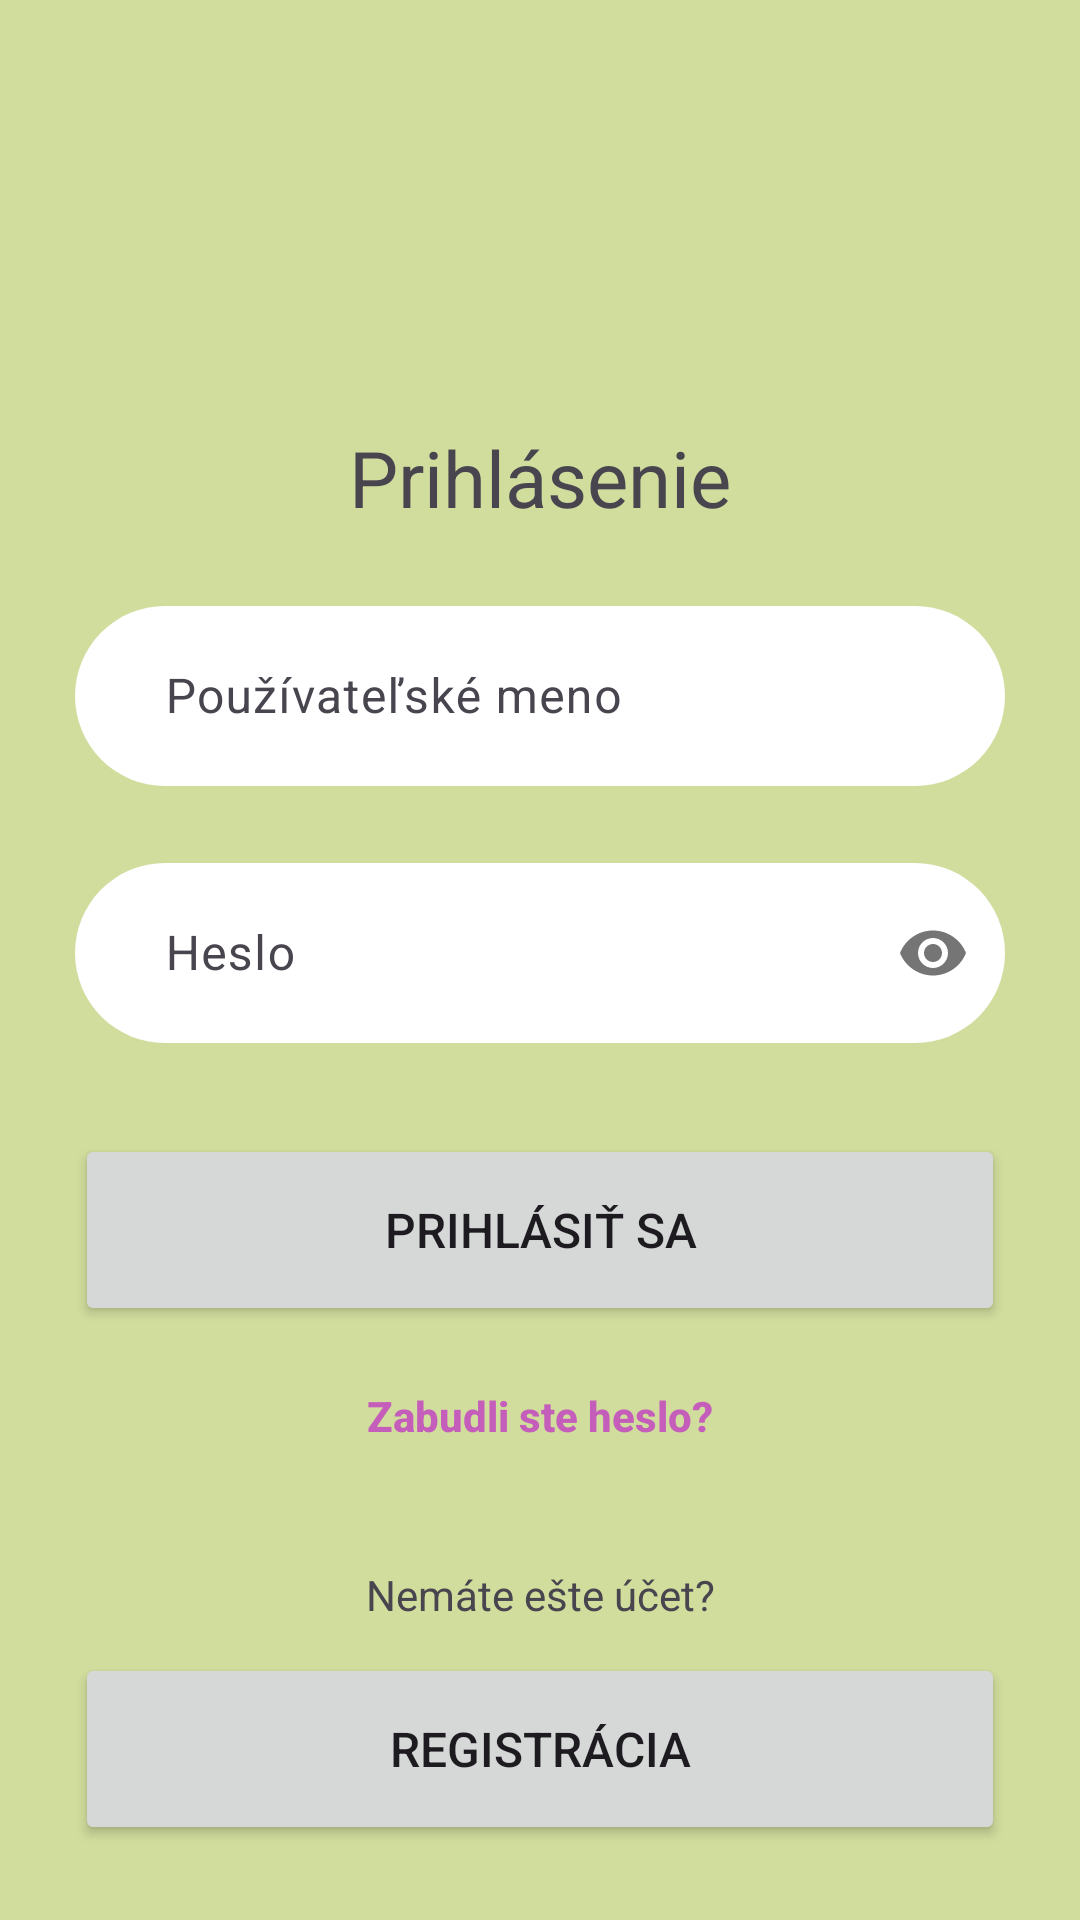

This screen was rendered from an Android layout file. Write that file and the resources it references.
<!-- AndroidManifest.xml: application theme Theme.EduEnvi -->
<!-- res/layout/activity_login.xml -->
<?xml version="1.0" encoding="utf-8"?>
<RelativeLayout xmlns:android="http://schemas.android.com/apk/res/android"
    xmlns:app="http://schemas.android.com/apk/res-auto"
    android:layout_width="match_parent"
    android:layout_height="match_parent"
    android:background="@color/Background"
    android:orientation="vertical">

    <ImageButton
        android:id="@+id/backButton"
        style="@style/backButtonOnBackground"
        android:contentDescription="@string/backCodeDescription" />

    <LinearLayout
        android:layout_width="match_parent"
        android:layout_height="match_parent"
        android:gravity="bottom"
        android:orientation="vertical"
        android:padding="25dp">

        <TextView
            style="@style/headlineVerticalLayout"
            android:text="@string/login" />

        <com.google.android.material.textfield.TextInputLayout
            android:id="@+id/userNameTextInputLayout"
            style="@style/inputField">

            <com.google.android.material.textfield.TextInputEditText
                android:id="@+id/userName"
                style="@style/inputFieldEditText"
                android:hint="@string/userName"
                android:inputType="text" />
        </com.google.android.material.textfield.TextInputLayout>

        <com.google.android.material.textfield.TextInputLayout
            android:id="@+id/passwordTextInputLayout"
            style="@style/inputField"
            app:passwordToggleEnabled="true">

            <com.google.android.material.textfield.TextInputEditText
                android:id="@+id/password"
                style="@style/inputFieldEditText"
                android:hint="@string/password"
                android:inputType="textPassword" />
        </com.google.android.material.textfield.TextInputLayout>

        <Button
            android:id="@+id/login_button"
            style="@style/actionButton"
            android:text="@string/logIn" />

        <Button
            android:id="@+id/forgotten_password_button"
            android:layout_width="match_parent"
            android:layout_height="60dp"
            android:background="@color/transparent"
            android:text="@string/forgottenPassword"
            android:textAllCaps="false"
            android:textColor="@color/Accent"
            android:textStyle="bold" />

        <TextView
            android:layout_width="match_parent"
            android:layout_height="wrap_content"
            android:layout_marginTop="20dp"
            android:text="@string/newHere"
            android:textAlignment="center" />

        <Button
            android:id="@+id/signup_button"
            style="@style/actionButton"
            android:text="@string/signup" />
    </LinearLayout>

    <LinearLayout
        android:id="@+id/forgottenPasswordPanel"
        style="@style/backgroundLayout"
        android:gravity="center"
        android:visibility="gone">

        <LinearLayout
            android:layout_width="match_parent"
            android:layout_height="260dp"
            android:layout_margin="25dp"
            android:background="@drawable/center_layout_background_on_primary"
            android:orientation="vertical">

            <RelativeLayout
                android:layout_width="match_parent"
                android:layout_height="60dp">

                <ImageButton
                    android:id="@+id/backToLoginButton"
                    style="@style/backButtonOnBackground"
                    android:contentDescription="@string/backCodeDescription" />
            </RelativeLayout>

            <com.google.android.material.textfield.TextInputLayout
                android:id="@+id/emailTextInputLayout"
                style="@style/inputField"
                android:layout_marginHorizontal="25dp">

                <com.google.android.material.textfield.TextInputEditText
                    android:id="@+id/email"
                    style="@style/inputFieldEditTextColor"
                    android:hint="@string/email"
                    android:inputType="textEmailAddress" />
            </com.google.android.material.textfield.TextInputLayout>

            <Button
                android:id="@+id/sendButton"
                style="@style/actionButton"
                android:layout_marginHorizontal="25dp"
                android:text="@string/send" />

        </LinearLayout>
    </LinearLayout>

</RelativeLayout>
<!-- resources referenced by this layout -->
<resources>
  <color name="Accent">#C55EBB</color>
  <color name="Background">#D0DD9D</color>
  <color name="transparent">#00000000</color>
  <string name="backCodeDescription">naspäť</string>
  <string name="email">Email</string>
  <string name="forgottenPassword">Zabudli ste heslo?</string>
  <string name="logIn">Prihlásiť sa</string>
  <string name="login">Prihlásenie</string>
  <string name="newHere">Nemáte ešte účet?</string>
  <string name="password">Heslo</string>
  <string name="send">Odoslať</string>
  <string name="signup">Registrácia</string>
  <string name="userName">Používateľské meno</string>
  <style name="actionButton">
          <item name="android:layout_width">match_parent</item>
          <item name="android:layout_height">64dp</item>
          <item name="android:layout_marginTop">10dp</item>
          <item name="android:textSize">16sp</item>
      </style>
  <style name="backButtonOnBackground" parent="simpleButton">
          <item name="android:layout_marginStart">10dp</item>
          <item name="android:src">@drawable/baseline_arrow_back_on_background_24</item>
      </style>
  <style name="backgroundLayout">
          <item name="android:layout_width">match_parent</item>
          <item name="android:layout_height">match_parent</item>
          <item name="android:gravity">bottom</item>
          <item name="android:orientation">vertical</item>
          <item name="android:background">@color/semitransparent</item>
      </style>
  <style name="headlineVerticalLayout">
          <item name="android:layout_width">match_parent</item>
          <item name="android:layout_height">wrap_content</item>
          <item name="android:layout_marginBottom">20dp</item>
          <item name="android:textAlignment">center</item>
          <item name="android:textSize">26sp</item>
          <item name="android:gravity">center</item>
      </style>
  <style name="inputField">
          <item name="android:layout_width">match_parent</item>
          <item name="android:layout_height">wrap_content</item>
          <item name="errorEnabled">true</item>
      </style>
  <style name="inputFieldEditTextColor" parent="inputFieldEditText">
          <item name="android:background">@drawable/oval_50_surface_input_field</item>
      </style>
  <style name="Theme.EduEnvi" parent="Base.Theme.EduEnvi" />
  <color name="OnPrimary">#FFFFFF</color>
  <style name="simpleButton">
          <item name="android:layout_width">50dp</item>
          <item name="android:layout_height">50dp</item>
          <item name="android:layout_marginTop">10dp</item>
          <item name="android:background">@color/transparent</item>
      </style>
  <color name="semitransparent">#90686868</color>
  <!-- drawable oval_50_surface (drawable) -->
  <?xml version="1.0" encoding="utf-8"?>
  <shape xmlns:android="http://schemas.android.com/apk/res/android"
      android:shape="rectangle">
  
      <solid
          android:color="@color/Surface"/>
  
      <size
          android:width="10dp"
          android:height="60dp"/>
  
      <corners android:radius="50dp" />
  </shape>
  <!-- drawable oval_50_surface_input_field (drawable) -->
  <?xml version="1.0" encoding="utf-8"?>
  <shape xmlns:android="http://schemas.android.com/apk/res/android"
      android:shape="rectangle">
  
      <solid
          android:color="@color/surfaceInputField"/>
  
      <size
          android:width="10dp"
          android:height="60dp"/>
  
      <corners android:radius="50dp" />
  </shape>
  <color name="Surface">#FFFFFF</color>
  <color name="surfaceInputField">#F7F2D9</color>
  <color name="Primary">#EAC234</color>
  <color name="Secondary">#EE882F</color>
  <color name="OnSecondary">#FFFFFF</color>
  <color name="Tertiary">#DE456E</color>
  <color name="OnTertiary">#FFFFFF</color>
  <color name="OnSurface">#000000</color>
  <color name="OnBackground">#000000</color>
</resources>
